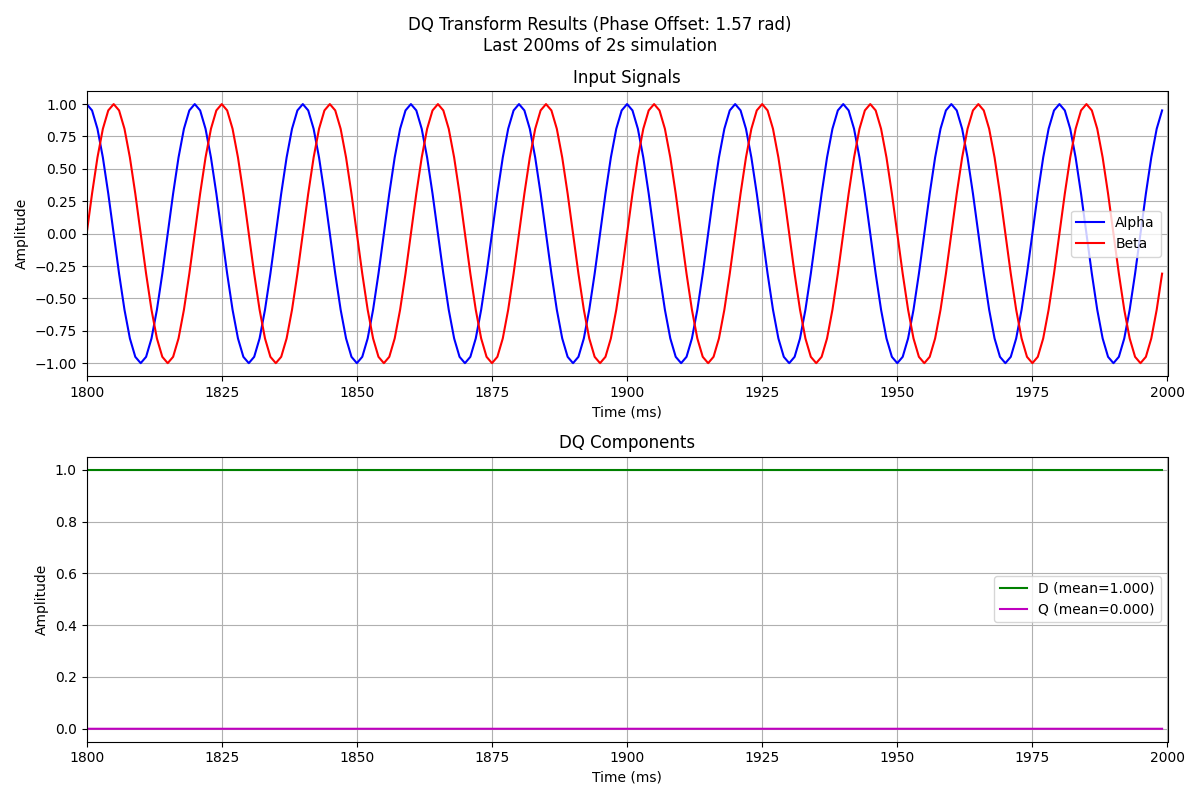

The file beside this chart, header and first rows:
t, alpha, beta, theta, d, q
0.000000, 1, 0.000000, 0.000000, 1, 0.000000
0.001000, 0.9511, 0.309, 0.3142, 1, 0.000000
0.002000, 0.809, 0.5878, 0.6283, 1, -0.000000
0.003000, 0.5878, 0.809, 0.9425, 1, 0.000000
0.004000, 0.309, 0.9511, 1.257, 1, 0.000000
0.005000, -0.000000, 1, 1.571, 1, 0.000000
0.006000, -0.309, 0.9511, 1.885, 1, -0.000000
0.007000, -0.5878, 0.809, 2.199, 1, -0.000000
0.008000, -0.809, 0.5878, 2.513, 1, 0.000000
0.009000, -0.9511, 0.309, 2.827, 1, 0.000000
0.01, -1, -0.000000, 3.142, 1, 0.000000
0.011, -0.9511, -0.309, 3.456, 1, -0.000000
0.012, -0.809, -0.5878, 3.77, 1, 0.000000
0.013, -0.5878, -0.809, 4.084, 1, 0.000000
0.014, -0.309, -0.9511, 4.398, 1, 0.000000
0.015, 0.000000, -1, 4.712, 1, 0.000000
0.016, 0.309, -0.9511, 5.027, 1, 0.000000
0.017, 0.5878, -0.809, 5.341, 1, 0.000000
0.018, 0.809, -0.5878, 5.655, 1, 0.000000
0.019, 0.9511, -0.309, 5.969, 1, 0.000000
0.02, 1, 0.000001, 6.283, 1, 0.000000
0.021, 0.9511, 0.309, 6.597, 1, 0.000000
0.022, 0.809, 0.5878, 6.912, 1, 0.000000
0.023, 0.5878, 0.809, 7.226, 1, 0.000000
0.024, 0.309, 0.9511, 7.54, 1, -0.000000
0.025, -0.000000, 1, 7.854, 1, -0.000000
0.026, -0.309, 0.9511, 8.168, 1, -0.000000
0.027, -0.5878, 0.809, 8.482, 1, -0.000000
0.028, -0.809, 0.5878, 8.796, 1, -0.000000
0.029, -0.9511, 0.309, 9.111, 1, -0.000000
0.03, -1, 0.000000, 9.425, 1, -0.000000
0.031, -0.9511, -0.309, 9.739, 1, -0.000000
0.032, -0.809, -0.5878, 10.05, 1, -0.000000
0.033, -0.5878, -0.809, 10.37, 1, -0.000000
0.034, -0.309, -0.9511, 10.68, 1, -0.000000
0.035, -0.000001, -1, 11, 1, -0.000000
0.036, 0.309, -0.9511, 11.31, 1, -0.000000
0.037, 0.5878, -0.809, 11.62, 1, -0.000000
0.038, 0.809, -0.5878, 11.94, 1, -0.000000
0.039, 0.9511, -0.309, 12.25, 1, -0.000000
0.04, 1, 0.000001, 12.57, 1, -0.000000
0.041, 0.9511, 0.309, 12.88, 1, -0.000000
0.042, 0.809, 0.5878, 13.19, 1, -0.000000
0.043, 0.5878, 0.809, 13.51, 1, -0.000000
0.044, 0.309, 0.9511, 13.82, 1, -0.000000
0.045, -0.000001, 1, 14.14, 1, -0.000000
0.046, -0.309, 0.9511, 14.45, 1, -0.000000
0.047, -0.5878, 0.809, 14.77, 1, 0.000001
0.048, -0.809, 0.5878, 15.08, 1, 0.000001
0.049, -0.9511, 0.309, 15.39, 1, 0.000001
0.05, -1, -0.000001, 15.71, 1, 0.000001
0.051, -0.9511, -0.309, 16.02, 1, 0.000001
0.052, -0.809, -0.5878, 16.34, 1, 0.000001
0.053, -0.5878, -0.809, 16.65, 1, 0.000001
0.054, -0.309, -0.9511, 16.96, 1, 0.000001
0.055, 0.000002, -1, 17.28, 1, 0.000001
0.056, 0.309, -0.9511, 17.59, 1, 0.000001
0.057, 0.5878, -0.809, 17.91, 1, 0.000001
0.058, 0.809, -0.5878, 18.22, 1, 0.000001
0.059, 0.9511, -0.309, 18.54, 1, 0.000001
... 1,940 more rows
